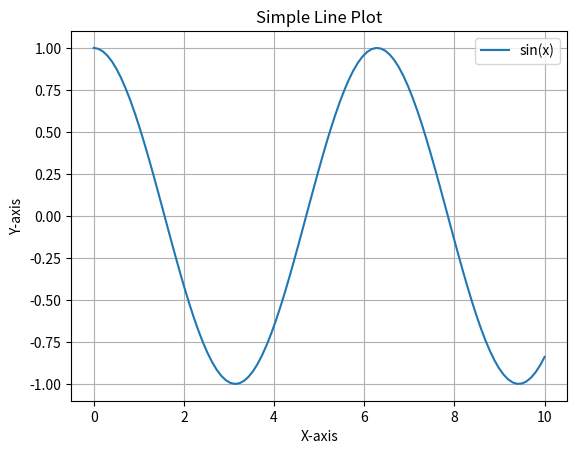
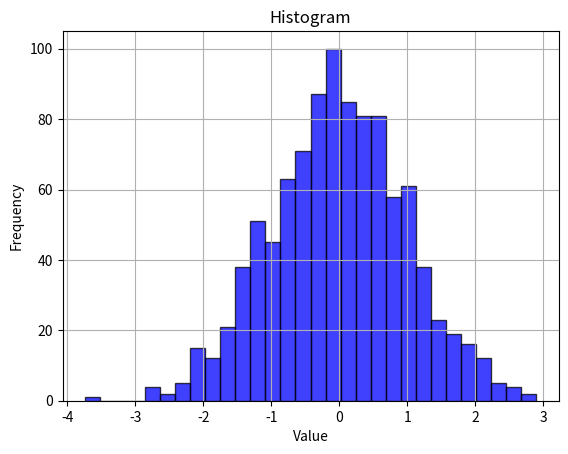
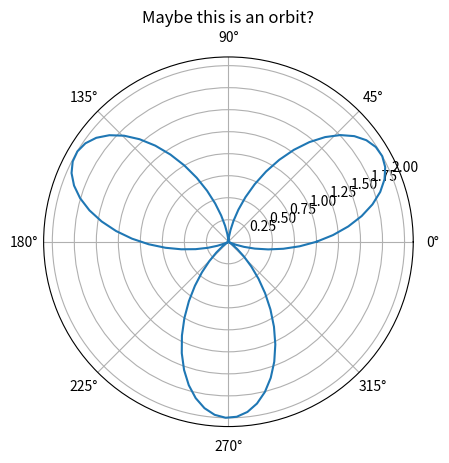
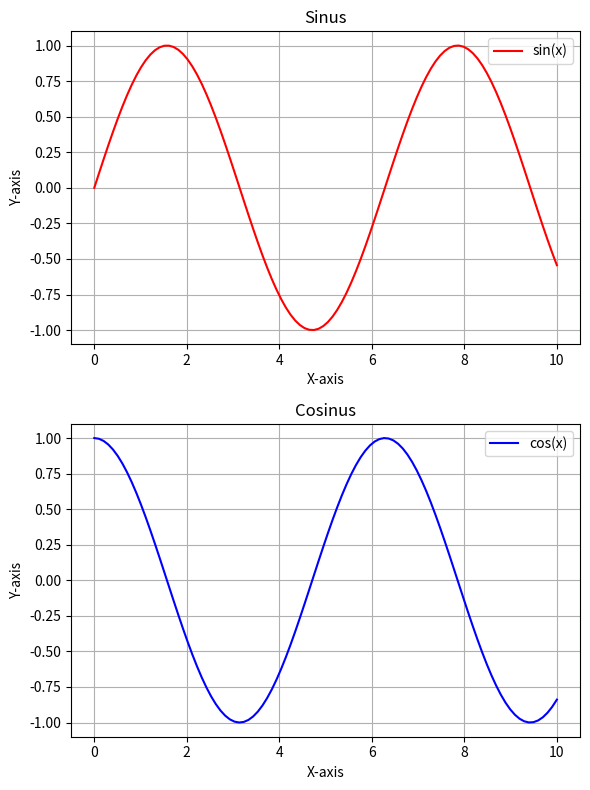
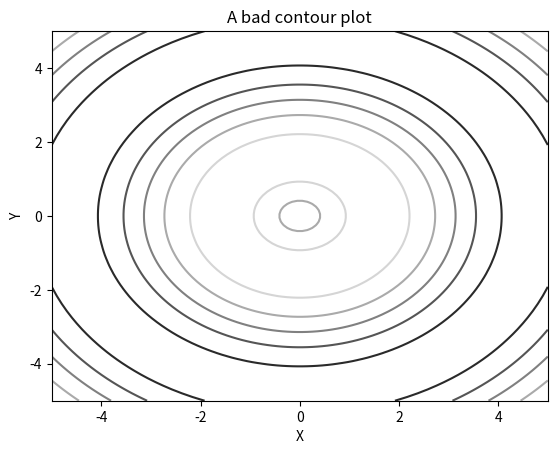
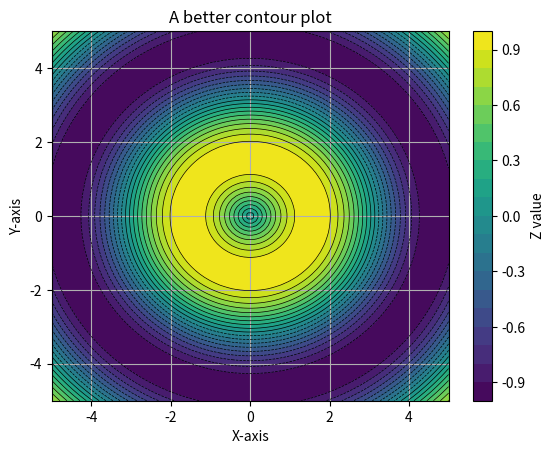

Write Python code to recreate these figures, in order.
#For simple and quick plots (e.g., in a Jupyter notebook or simple scripts), the plt.plot() (state-based) approach is often preferable because it's more concise.

#For More complex illustrations, the object-oriented ax.plot() style is preferable, as it provides better flexibility. It's especially useful when you're working with multiple subplots, figures, or want fine-tuned control over the layout and appearance of your plots.


import matplotlib.pyplot as plt
import numpy as np

# Generate some dataset
x = np.linspace(0, 10, 100)
y = np.cos(x)

# The most simple plot with plt. syntax
plt.plot(x, y, label='sin(x)')
plt.title('Simple Line Plot')
plt.xlabel('X-axis')
plt.ylabel('Y-axis')
plt.legend()
plt.grid(True)
plt.show()


data = np.random.randn(1000)  # Generate 1000 random data points

# A simple histogram Plot
plt.hist(data, bins=30, alpha=0.75, color='blue', edgecolor='black')
plt.title('Histogram')
plt.xlabel('Value')
plt.ylabel('Frequency')
plt.grid(True)
plt.show()


# How about a polar plot?
theta = np.linspace(0, 2*np.pi, 100)
r = 1 + np.sin(3*theta)

# Matplotlib says "sure"
plt.polar(theta, r)
plt.title('Maybe this is an orbit?')
plt.show()

# More data!
x = np.linspace(0, 10, 100)
y1 = np.sin(x)
y2 = np.cos(x)

# Multiple Subplots
fig, axs = plt.subplots(2, 1, figsize=(6, 8))  # 2 rows, 1 column

axs[0].plot(x, y1, color='r', label='sin(x)')
axs[0].set_title('Sinus')
axs[0].set_xlabel('X-axis')
axs[0].set_ylabel('Y-axis')
axs[0].legend()
axs[0].grid(True)

axs[1].plot(x, y2, color='b', label='cos(x)')
axs[1].set_title('Cosinus')
axs[1].set_xlabel('X-axis')
axs[1].set_ylabel('Y-axis')
axs[1].legend()
axs[1].grid(True)
plt.tight_layout() # this command adjusts layout to prevent overlap
plt.show()

# More data!
x = np.linspace(-5, 5, 100)
y = np.linspace(-5, 5, 100)
X, Y = np.meshgrid(x, y) # note this command; it creates a grid
Z = np.sin(np.sqrt(X**2 + Y**2))


# A bad contour plot (confuse everyone!)
plt.contour(X, Y, Z, levels=5, cmap='gray')  # Gray color, very few contour levels
plt.title('A bad contour plot')
plt.xlabel('X')  # Poor label
plt.ylabel('Y')  # Poor label
plt.show()


# A good contour plot
contour = plt.contourf(X, Y, Z, levels=20, cmap='viridis')  # More levels, better color scheme
plt.colorbar(contour, label='Z value')  # Adding a color bar with a label
plt.contour(X, Y, Z, levels=20, colors='black', linewidths=0.5)  # Adding contour lines for contrast
plt.title('A better contour plot')
plt.xlabel('X-axis')
plt.ylabel('Y-axis')
plt.grid(True)  # Adding grid for better readability
plt.show()
